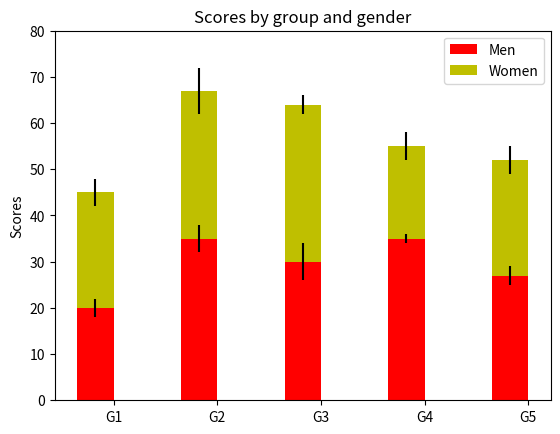

Write the Python code that produced this figure.
# a stacked bar plot with errorbars
import numpy as np
import matplotlib.pyplot as plt


N = 5
menMeans = [20, 35, 30, 35, 27]
womenMeans = [25, 32, 34, 20, 25]
menStd = [2, 3, 4, 1, 2]
womenStd = [3, 5, 2, 3, 3]
ind = np.arange(N)    # the x locations for the groups
width = 0.35       # the width of the bars: can also be len(x) sequence

p1 = plt.bar(ind, menMeans, width, color='r', yerr=menStd)
p2 = plt.bar(ind, womenMeans, width, color='y',
             bottom=menMeans, yerr=womenStd)

plt.ylabel('Scores')
plt.title('Scores by group and gender')
plt.xticks(ind + width/2., ('G1', 'G2', 'G3', 'G4', 'G5'))
plt.yticks(np.arange(0, 81, 10))
plt.legend((p1[0], p2[0]), ('Men', 'Women'))

plt.show()
